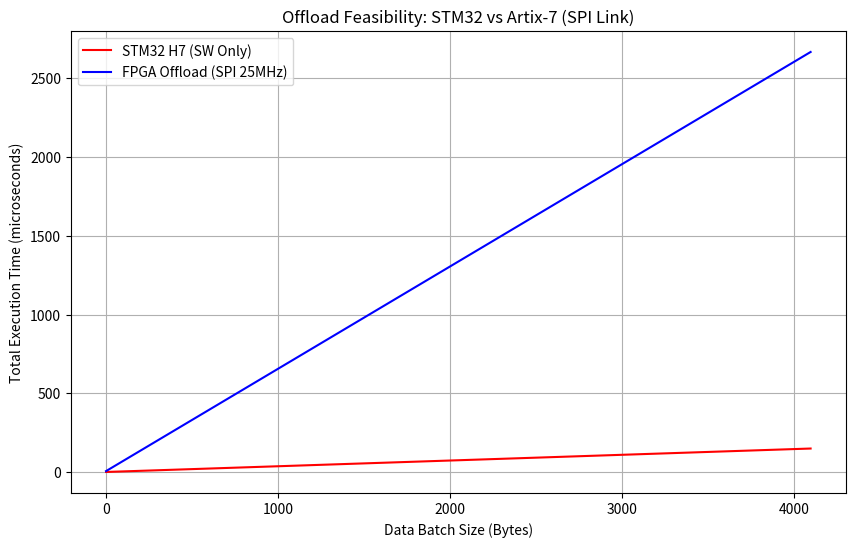

Source code (Python):
import matplotlib.pyplot as plt
import numpy as np

def analyze_offload():
    # --- System Constants ---
    SPI_CLK_HZ = 25_000_000  # 25 MHz SPI Data Plane
    MCU_CLK_HZ = 550_000_000 # STM32 H7 Clock
    OVERHEAD_US = 5.0        # Interrupt/DMA setup latency (estimated)

    # --- Workload Constants (Example: AES Encryption) ---
    # Software: Takes ~20 cycles per byte on MCU
    CYCLES_PER_BYTE_SW = 20  
    # Hardware: Takes ~1 cycle per byte (pipelined) on FPGA
    CYCLES_PER_BYTE_HW = 1   

    # --- Sweep Data Sizes (Bytes) ---
    data_size = np.linspace(1, 4096, 100) # 1 byte to 4KB

    # --- Calculate Times (microseconds) ---
    
    # 1. STM32 Pure Software Time
    # Time = (Bytes * Cycles/Byte) / Frequency
    t_stm32 = (data_size * CYCLES_PER_BYTE_SW) / MCU_CLK_HZ * 1e6

    # 2. FPGA Offload Time
    # Time = Overhead + (Tx Time) + (FPGA Compute) + (Rx Time)
    # Tx/Rx Time = (Bytes * 8 bits) / SPI Frequency
    t_link_tx = (data_size * 8) / SPI_CLK_HZ * 1e6
    t_fpga_compute = (data_size * CYCLES_PER_BYTE_HW) / 100_000_000 * 1e6 # 100MHz FPGA
    t_link_rx = t_link_tx # Assume full round trip
    
    t_total_offload = OVERHEAD_US + t_link_tx + t_fpga_compute + t_link_rx

    # --- Plotting ---
    plt.figure(figsize=(10, 6))
    plt.plot(data_size, t_stm32, label='STM32 H7 (SW Only)', color='red')
    plt.plot(data_size, t_total_offload, label='FPGA Offload (SPI 25MHz)', color='blue')
    
    # Find intersection
    idx = np.argwhere(np.diff(np.sign(t_stm32 - t_total_offload))).flatten()
    if len(idx) > 0:
        breakeven = data_size[idx[0]]
        plt.plot(data_size[idx[0]], t_stm32[idx[0]], 'ko')
        plt.annotate(f'Breakeven: {int(breakeven)} Bytes', 
                     (breakeven, t_stm32[idx[0]]), xytext=(breakeven+100, t_stm32[idx[0]]-5))

    plt.title('Offload Feasibility: STM32 vs Artix-7 (SPI Link)')
    plt.xlabel('Data Batch Size (Bytes)')
    plt.ylabel('Total Execution Time (microseconds)')
    plt.legend()
    plt.grid(True)
    plt.show()

if __name__ == "__main__":
    analyze_offload()